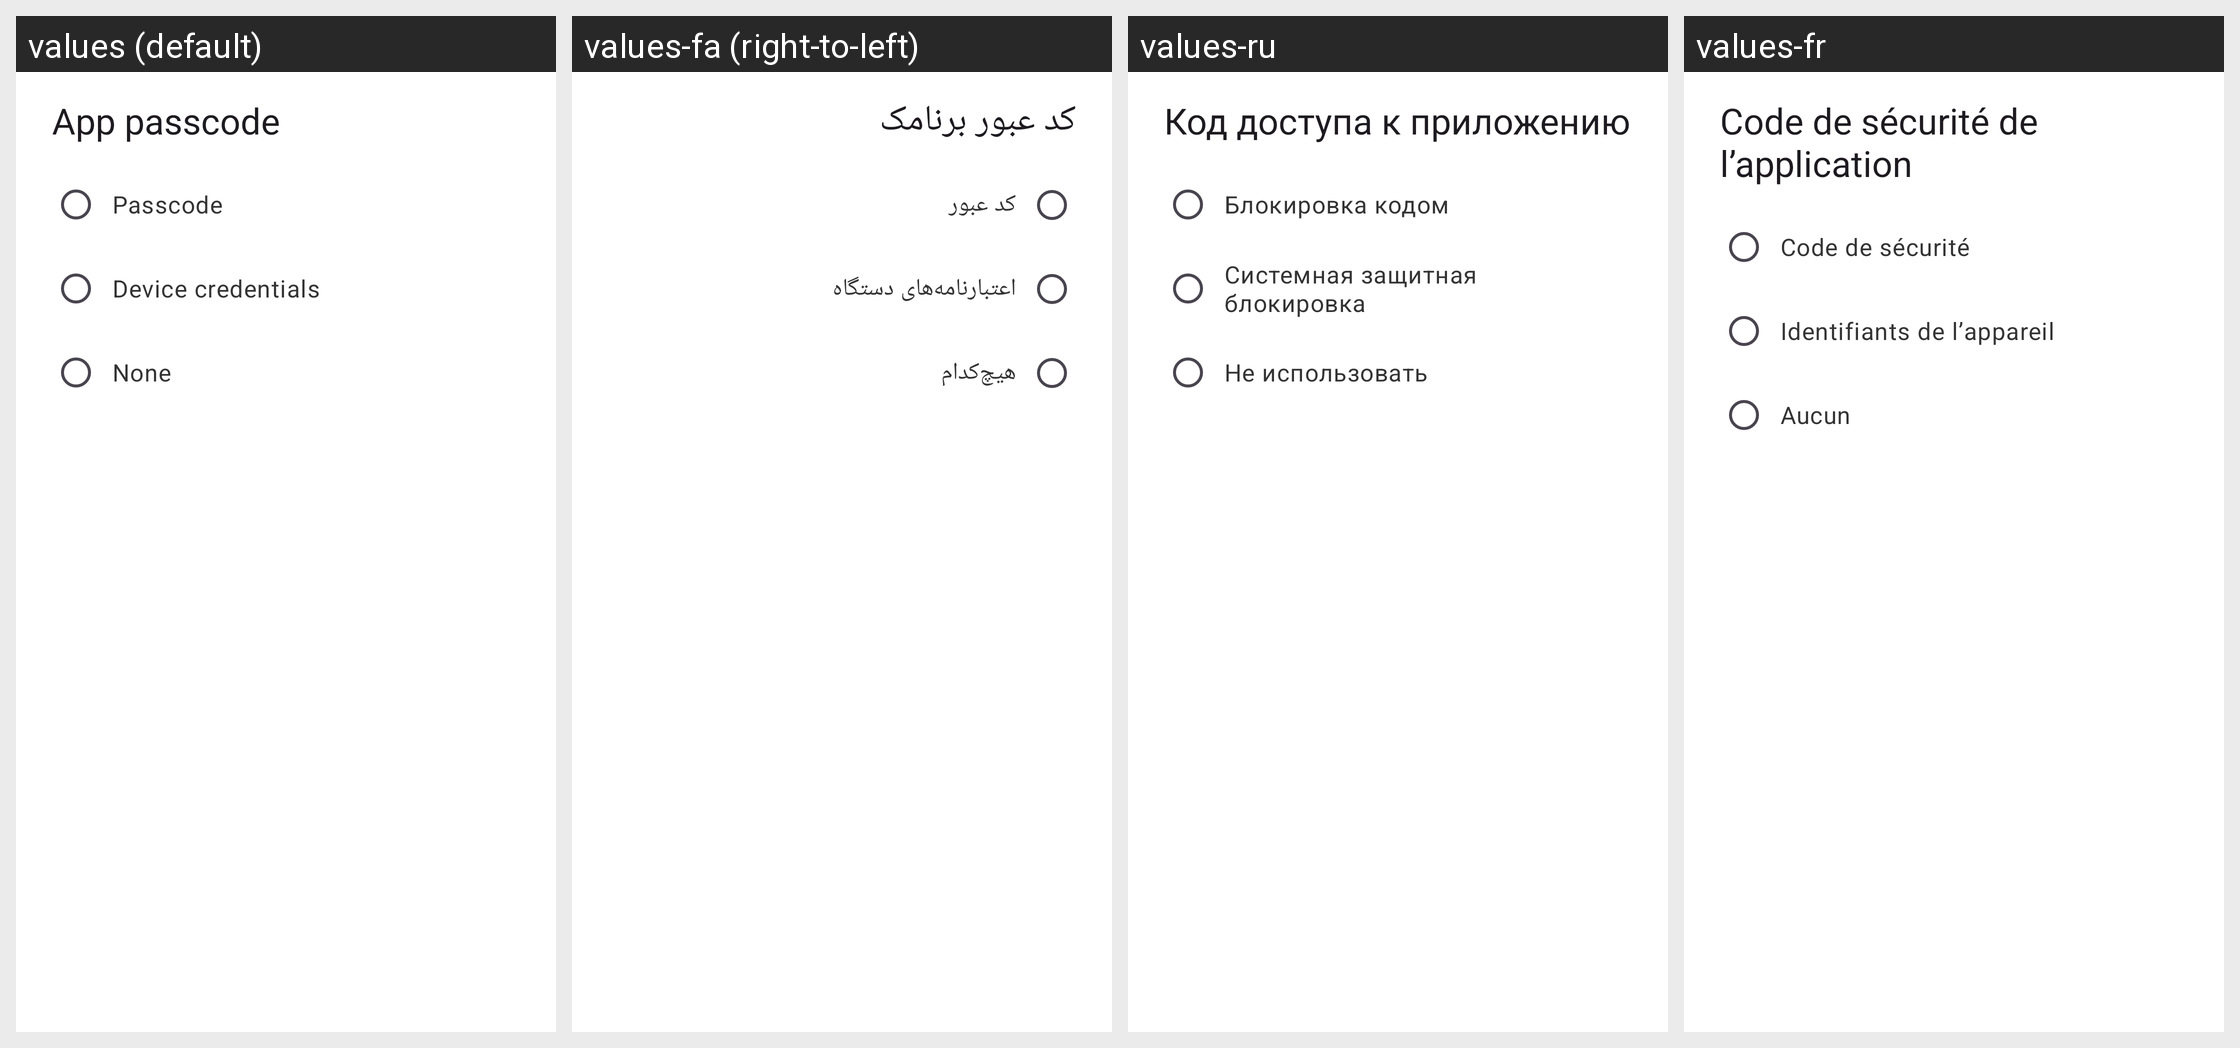

This grid shows one Android layout under several languages. Give, for every string resource on the screen, its name, the default text and each shown locale's text.
Android screen res/layout/dialog_app_passcode.xml rendered under 4 locales, left to right: values (default), values-fa (right-to-left), values-ru, values-fr. Device: Nexus 5 (rendered at 1080×1920; each locale shown at half size, 540×960, under a caption strip naming it); theme Theme.ownCloud.Toolbar.
Other locales in the repository, not shown: values-ar, values-ast, values-bg-rBG, values-br, values-ca, values-cs-rCZ, values-da, values-de, values-de-rDE, values-el, values-eo, values-es, values-es-rAR, values-es-rCL, values-es-rCO, values-es-rCR, values-es-rDO, values-es-rEC, values-es-rGT, values-es-rHN, values-es-rMX, values-es-rNI, values-es-rPA, values-es-rPE, values-es-rPY, values-es-rSV, values-es-rUY, values-et-rEE, values-eu, values-fi-rFI, values-ga, values-gd, values-gl, values-hr, values-hu-rHU, values-in, values-is, values-it, values-iw, values-ja-rJP, values-ka, values-ka-rGE, values-kab, values-ko, values-lo, values-lt-rLT, values-lv, values-mk, values-nb-rNO, values-nl, values-pl, values-pt-rBR, values-pt-rPT, values-ro, values-sc, values-sk-rSK, values-sl, values-sq, values-sr, values-sr-rSP, values-sv, values-sw, values-th-rTH, values-tk, values-tr, values-ug, values-uk, values-vi, values-zh-rCN, values-zh-rHK, values-zh-rTW.
Strings drawn on this screen, with the default value and each locale's value (text and hints the layout hard-codes, and strings that could not be matched under every locale, appear in the picture but are not listed):

prefs_lock
  values: App passcode
  values-fa: کد عبور برنامک
  values-ru: Код доступа к приложению
  values-fr: Code de sécurité de l’application

prefs_lock_using_passcode
  values: Passcode
  values-fa: کد عبور
  values-ru: Блокировка кодом
  values-fr: Code de sécurité

prefs_lock_using_device_credentials
  values: Device credentials
  values-fa: اعتبارنامه‌های دستگاه
  values-ru: Системная защитная блокировка
  values-fr: Identifiants de l’appareil

prefs_lock_none
  values: None
  values-fa: هیچ‌کدام
  values-ru: Не использовать
  values-fr: Aucun
